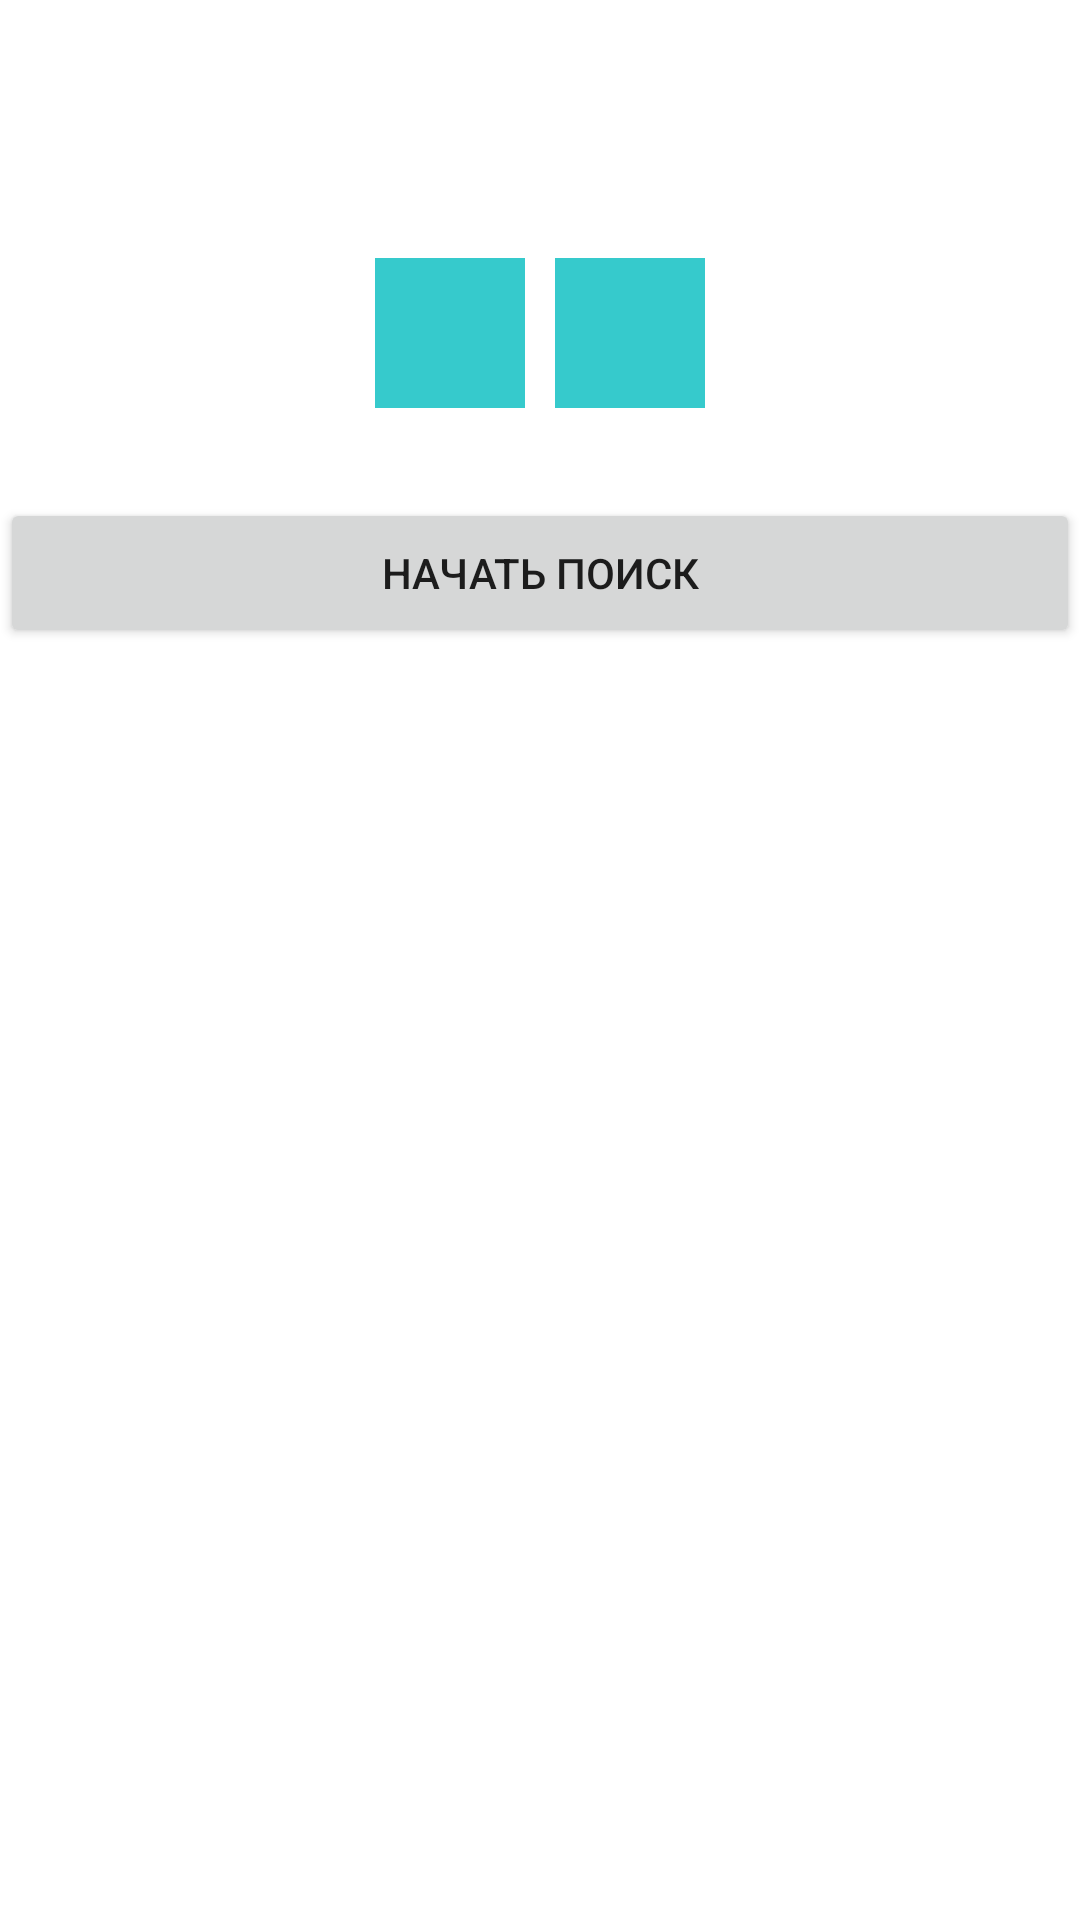

Produce the Android XML layout that renders to this screen, including the resource entries it uses.
<!-- AndroidManifest.xml: application theme Theme.BleTestTask -->
<!-- res/layout/activity_main.xml -->
<?xml version="1.0" encoding="utf-8"?>
<androidx.constraintlayout.widget.ConstraintLayout xmlns:android="http://schemas.android.com/apk/res/android"
    xmlns:app="http://schemas.android.com/apk/res-auto"
    xmlns:tools="http://schemas.android.com/tools"
    android:layout_width="match_parent"
    android:layout_height="match_parent"
    tools:context=".MainActivity">

    <TextView
        android:id="@+id/blStatus"
        android:layout_width="match_parent"
        android:layout_height="50dp"
        tools:ignore="MissingConstraints"/>

    <LinearLayout
        android:id="@+id/blButns"
        android:layout_width="match_parent"
        android:layout_height="50dp"
        android:layout_marginTop="36dp"
        android:orientation="horizontal"
        app:layout_constraintTop_toBottomOf="@+id/blStatus"
        tools:ignore="MissingConstraints"
        tools:layout_editor_absoluteX="0dp"
        android:gravity="center">

        <ImageButton
            android:id="@+id/blTurnOn"
            android:layout_width="50dp"
            android:layout_height="50dp"
            android:background="#36CACC"
            android:src="@drawable/ic_baseline_bluetooth_24"
            app:layout_constraintStart_toStartOf="parent"
            app:layout_constraintTop_toBottomOf="@+id/blStatus" />

        <ImageButton
            android:id="@+id/blTurnOf"
            android:layout_width="50dp"
            android:layout_height="50dp"
            android:layout_marginStart="10dp"
            android:background="#36CACC"
            android:src="@drawable/ic_baseline_bluetooth_disabled_24"
            app:layout_constraintStart_toEndOf="@+id/blTurnOn"
            app:layout_constraintTop_toBottomOf="@+id/blStatus" />
    </LinearLayout>

    <Button
        android:id="@+id/runSearch"
        android:layout_width="match_parent"
        android:layout_height="50dp"
        android:layout_marginTop="30dp"
        android:text="Начать поиск"
        app:layout_constraintTop_toBottomOf="@+id/blButns"
        tools:ignore="MissingConstraints"
        tools:layout_editor_absoluteX="0dp" />

    <LinearLayout
        android:layout_width="match_parent"
        android:layout_height="wrap_content"
        android:orientation="vertical"
        tools:ignore="MissingConstraints"
        app:layout_constraintTop_toBottomOf="@+id/runSearch"
        android:layout_marginTop="30dp">
        <ListView
            android:id="@+id/list_dev"
            android:layout_width="wrap_content"
            android:layout_height="wrap_content"/>
    </LinearLayout>

</androidx.constraintlayout.widget.ConstraintLayout>
<!-- resources referenced by this layout -->
<resources>
  <style name="Theme.BleTestTask" parent="Theme.MaterialComponents.DayNight.DarkActionBar">
          
          <item name="colorPrimary">@color/purple_500</item>
          <item name="colorPrimaryVariant">@color/purple_700</item>
          <item name="colorOnPrimary">@color/white</item>
          
          <item name="colorSecondary">@color/teal_200</item>
          <item name="colorSecondaryVariant">@color/teal_700</item>
          <item name="colorOnSecondary">@color/black</item>
          
          <item name="android:statusBarColor" tools:targetApi="l">?attr/colorPrimaryVariant</item>
          
      </style>
  <!-- not gathered from this repository: default colours our renderer supplied (Android Studio template values) -->
  <color name="purple_500">#FF6200EE</color>
  <color name="purple_700">#FF3700B3</color>
  <color name="teal_200">#FF03DAC5</color>
  <color name="teal_700">#FF018786</color>
  <color name="black">#FF000000</color>
  <color name="white">#FFFFFFFF</color>
</resources>
